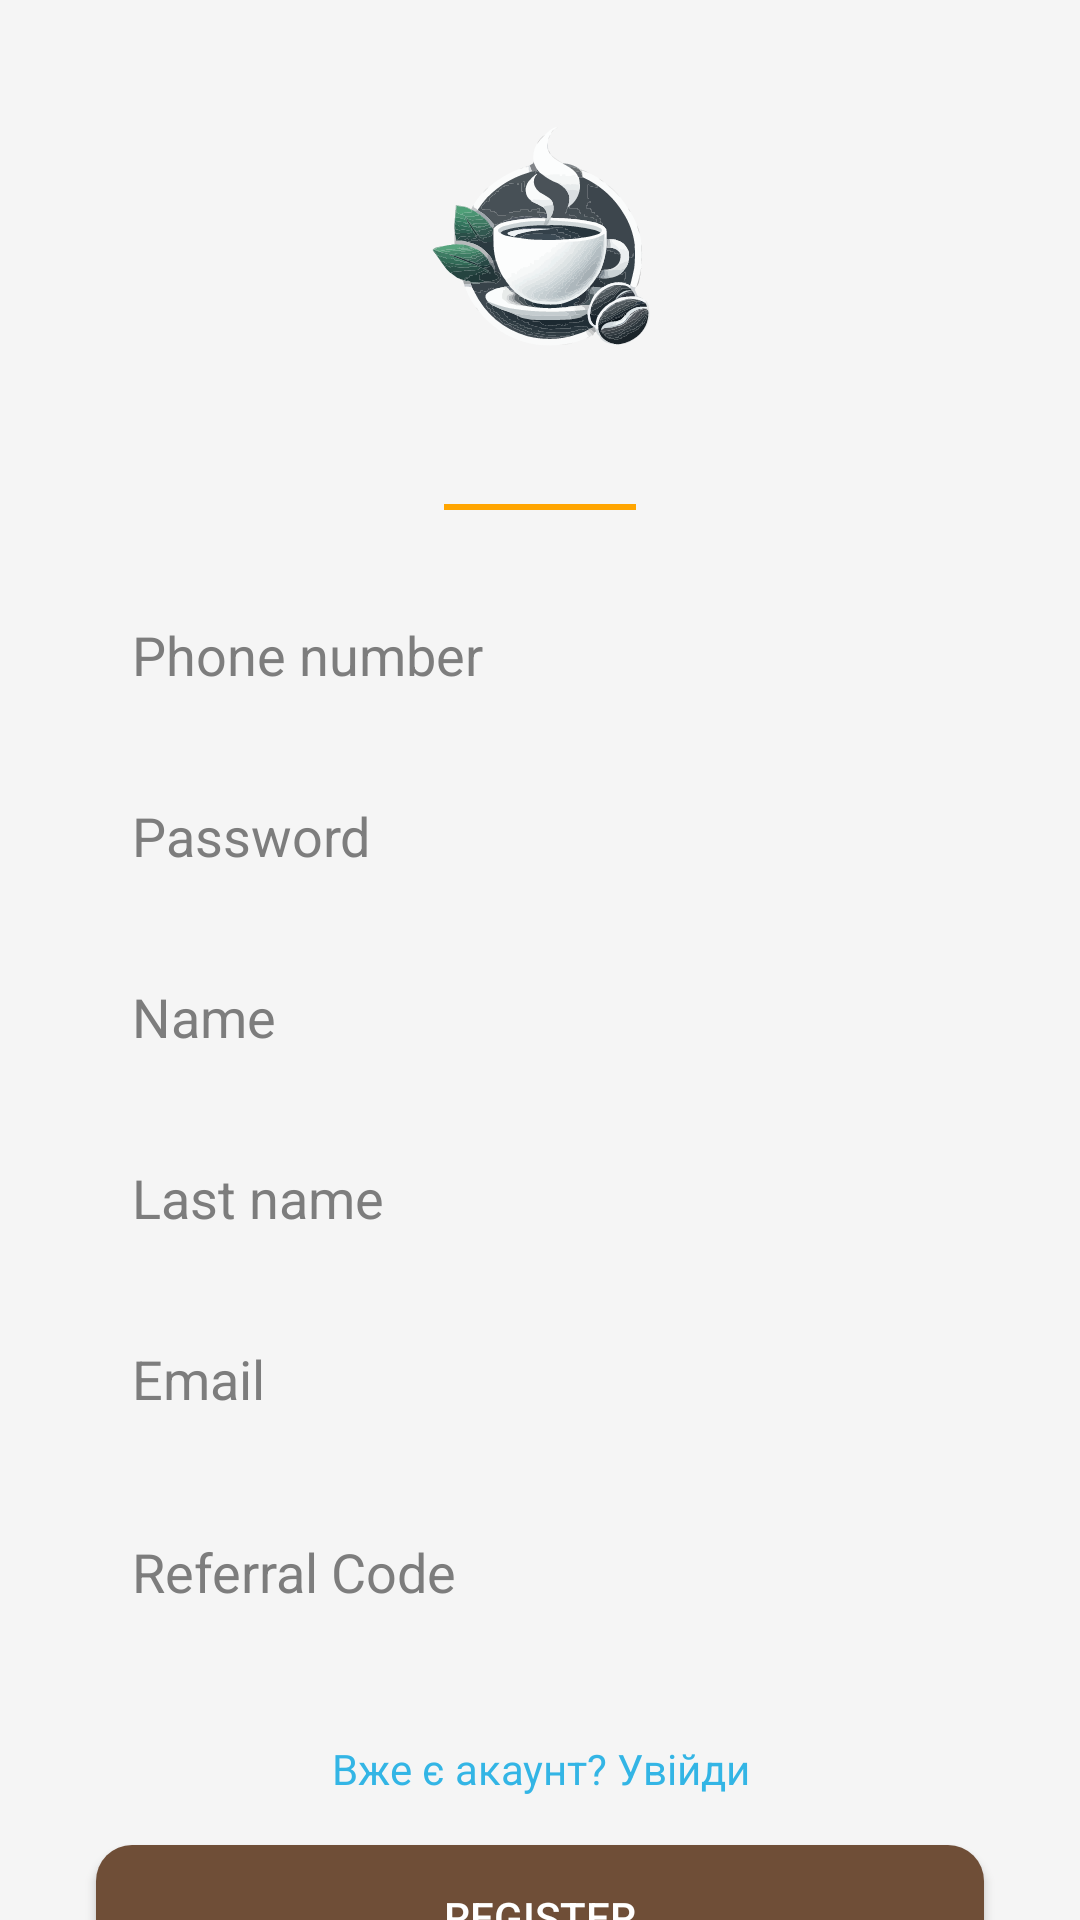

The Android layout XML behind this screen, and the referenced resources:
<!-- AndroidManifest.xml: application theme Theme.Cofee4you -->
<!-- res/layout/activity_register.xml -->
<?xml version="1.0" encoding="utf-8"?>
<androidx.constraintlayout.widget.ConstraintLayout xmlns:android="http://schemas.android.com/apk/res/android"
    xmlns:app="http://schemas.android.com/apk/res-auto"
    xmlns:tools="http://schemas.android.com/tools"
    android:layout_width="match_parent"
    android:layout_height="match_parent"
    android:background="#F5F5F5"
    tools:context=".activities.RegisterActivity">

    
    <ImageView
        android:id="@+id/logoImageView"
        android:layout_width="120dp"
        android:layout_height="120dp"
        android:layout_marginTop="32dp"
        android:src="@drawable/logo"
        app:layout_constraintTop_toTopOf="parent"
        app:layout_constraintStart_toStartOf="parent"
        app:layout_constraintEnd_toEndOf="parent" />

    
    <View
        android:id="@+id/logoDivider"
        android:layout_width="64dp"
        android:layout_height="2dp"
        android:layout_marginTop="16dp"
        android:background="#FFA500"
        app:layout_constraintTop_toBottomOf="@id/logoImageView"
        app:layout_constraintStart_toStartOf="parent"
        app:layout_constraintEnd_toEndOf="parent" />

    
    <LinearLayout
        android:id="@+id/formContainer"
        android:layout_width="match_parent"
        android:layout_height="wrap_content"
        android:layout_marginHorizontal="32dp"
        android:layout_marginTop="24dp"
        android:orientation="vertical"
        app:layout_constraintTop_toBottomOf="@id/logoDivider"
        app:layout_constraintStart_toStartOf="parent"
        app:layout_constraintEnd_toEndOf="parent">

        <EditText
            android:id="@+id/phoneNumberEditText"
            android:layout_width="match_parent"
            android:layout_height="wrap_content"
            android:hint="Phone number"
            android:background="@drawable/rounded_background"
            android:padding="12dp"
            android:textColor="#000"
            android:textColorHint="#7D7D7D"
            android:layout_marginBottom="12dp"
            android:inputType="phone" />

        <EditText
            android:id="@+id/passwordEditText"
            android:layout_width="match_parent"
            android:layout_height="wrap_content"
            android:hint="Password"
            android:background="@drawable/rounded_background"
            android:padding="12dp"
            android:textColor="#000"
            android:textColorHint="#7D7D7D"
            android:layout_marginBottom="12dp"
            android:inputType="textPassword" />

        <EditText
            android:id="@+id/nameEditText"
            android:layout_width="match_parent"
            android:layout_height="wrap_content"
            android:hint="Name"
            android:background="@drawable/rounded_background"
            android:padding="12dp"
            android:textColor="#000"
            android:textColorHint="#7D7D7D"
            android:layout_marginBottom="12dp"
            android:inputType="text" />

        <EditText
            android:id="@+id/lastNameEditText"
            android:layout_width="match_parent"
            android:layout_height="wrap_content"
            android:hint="Last name"
            android:background="@drawable/rounded_background"
            android:padding="12dp"
            android:textColor="#000"
            android:textColorHint="#7D7D7D"
            android:layout_marginBottom="12dp"
            android:inputType="text" />

        <EditText
            android:id="@+id/emailEditText"
            android:layout_width="match_parent"
            android:layout_height="wrap_content"
            android:hint="Email"
            android:background="@drawable/rounded_background"
            android:padding="12dp"
            android:textColor="#000"
            android:textColorHint="#7D7D7D"
            android:layout_marginBottom="16dp"
            android:inputType="textEmailAddress" />
        <EditText
            android:id="@+id/incomingReferralCode"
            android:layout_width="match_parent"
            android:layout_height="wrap_content"
            android:hint="Referral Code"
            android:background="@drawable/rounded_background"
            android:padding="12dp"
            android:textColor="#000"
            android:textColorHint="#7D7D7D"
            android:layout_marginBottom="16dp"
            android:inputType="textEmailAddress" />
        <TextView
            android:id="@+id/loginTextView"
            android:layout_width="match_parent"
            android:layout_height="wrap_content"
            android:text="Вже є акаунт? Увійди"
            android:textColor="@android:color/holo_blue_light"
            android:gravity="center"
            android:paddingTop="16dp" />
    </LinearLayout>

    <Button
        android:id="@+id/registerButton"
        android:layout_width="match_parent"
        android:layout_height="wrap_content"
        android:layout_marginHorizontal="32dp"
        android:layout_marginTop="16dp"
        android:text="Register"
        android:textColor="#FFFFFF"
        android:background="@drawable/rounded_button"
        android:theme="@style/Widget.AppCompat.Button"
        app:layout_constraintTop_toBottomOf="@id/formContainer"
        app:layout_constraintStart_toStartOf="parent"
        app:layout_constraintEnd_toEndOf="parent" />

    <LinearLayout
        android:id="@+id/socialIconsContainer"
        android:layout_width="wrap_content"
        android:layout_height="wrap_content"
        android:orientation="horizontal"
        android:layout_marginTop="24dp"
        app:layout_constraintTop_toBottomOf="@id/registerButton"
        app:layout_constraintStart_toStartOf="parent"
        app:layout_constraintEnd_toEndOf="parent">

        
    </LinearLayout>

</androidx.constraintlayout.widget.ConstraintLayout>
<!-- resources referenced by this layout -->
<resources>
  <!-- drawable logo: vector/xml drawable (drawable, 172251 chars, omitted) -->
  <!-- drawable rounded_button (drawable) -->
  <shape xmlns:android="http://schemas.android.com/apk/res/android">
      <solid android:color="#6F4E37" /> 
      <corners android:radius="12dp" />
  </shape>
  <style name="Theme.Cofee4you" parent="Base.Theme.Cofee4you" />
  <style name="Base.Theme.Cofee4you" parent="Theme.Material3.DayNight.NoActionBar">
          
          <item name="materialButtonStyle">@style/CustomMaterialButtonStyle</item>
      </style>
  <style name="CustomMaterialButtonStyle" parent="Widget.Material3.Button">
          <item name="backgroundTint">@color/coffee_brown</item> 
          <item name="cornerRadius">12dp</item> 
          <item name="android:textColor">#FFFFFF</item> 
      </style>
  <color name="coffee_brown">#6F4E37</color>
</resources>
